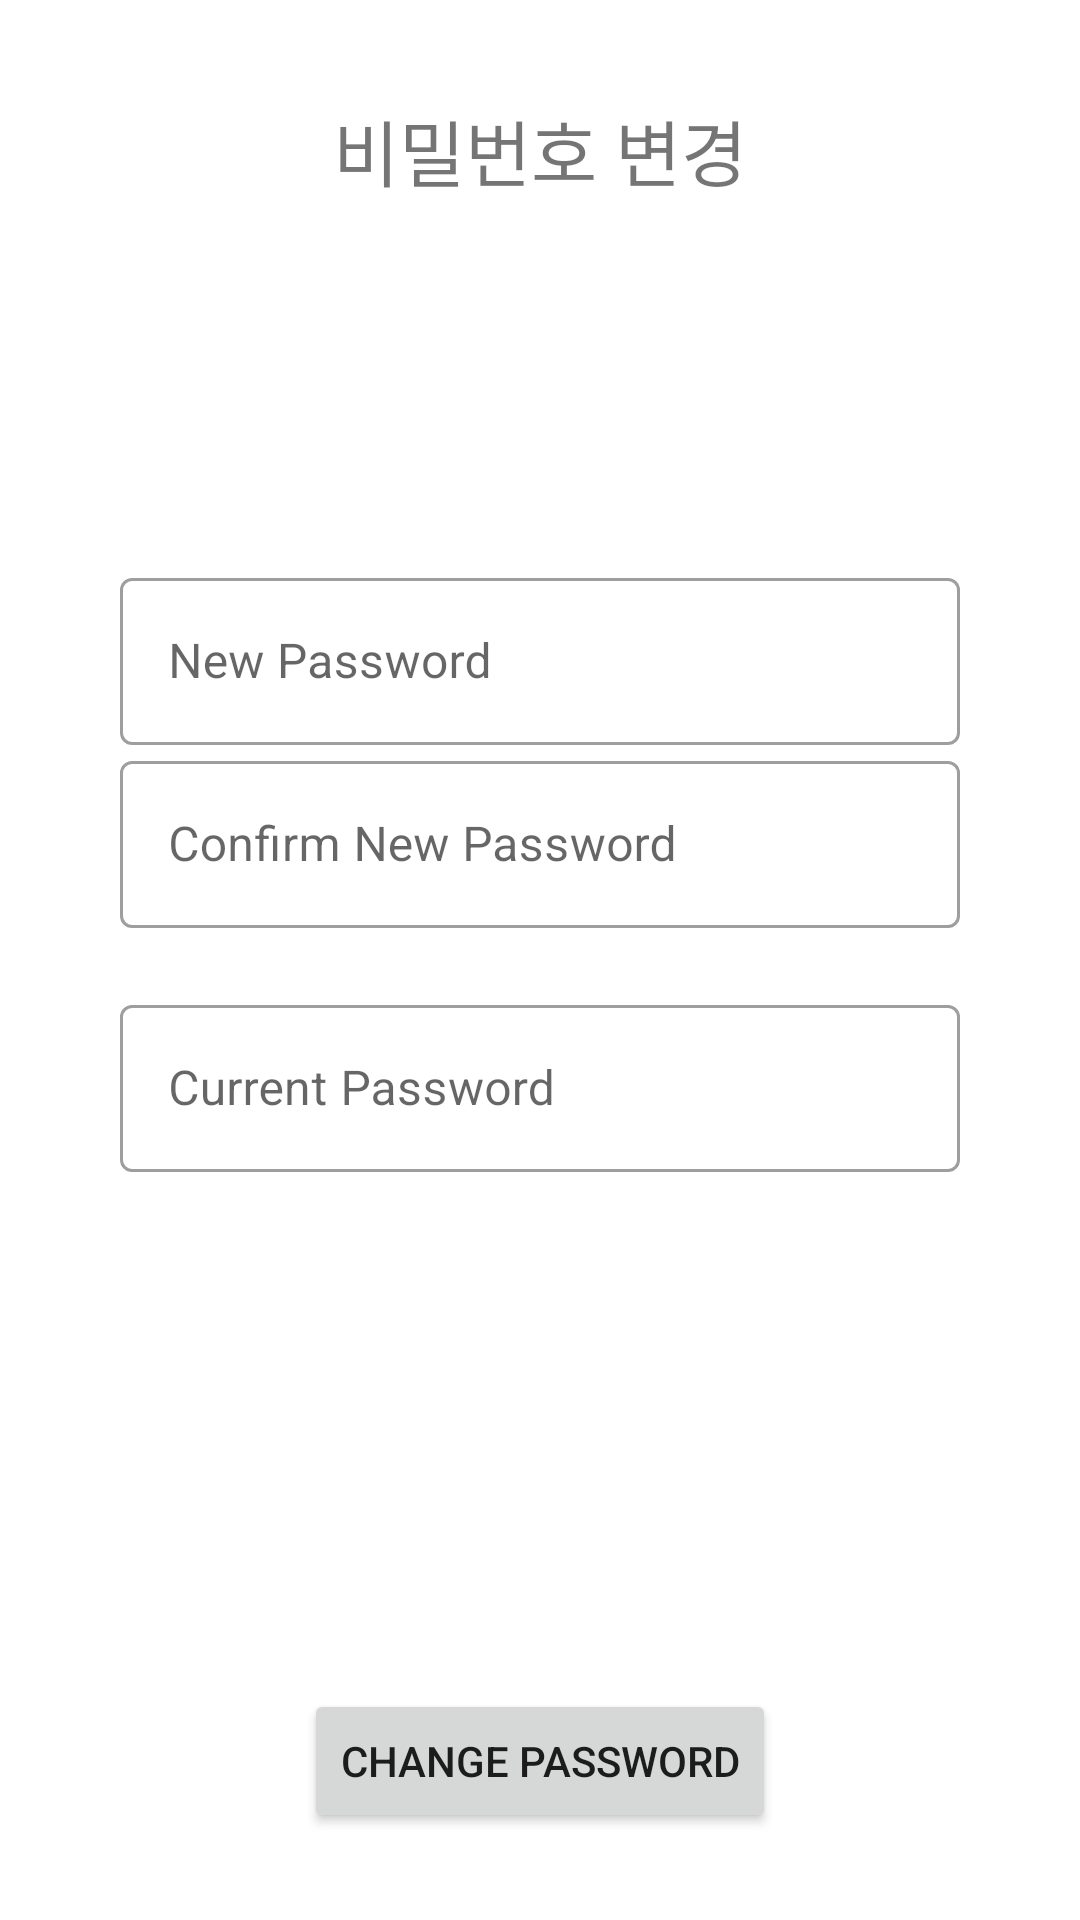

Reconstruct the res/layout file that produces this screen, plus the resources it refers to.
<!-- AndroidManifest.xml: application theme Theme.Goorum -->
<!-- res/layout/activity_password.xml -->
<?xml version="1.0" encoding="utf-8"?>
<layout xmlns:android="http://schemas.android.com/apk/res/android"
    xmlns:app="http://schemas.android.com/apk/res-auto"
    xmlns:tools="http://schemas.android.com/tools">

    <data>

    </data>

    <androidx.constraintlayout.widget.ConstraintLayout
        android:layout_width="match_parent"
        android:layout_height="match_parent"
        tools:context=".my.PasswordActivity">

        <TextView
            android:id="@+id/textView2"
            android:layout_width="wrap_content"
            android:layout_height="wrap_content"
            android:text="비밀번호 변경"
            android:textSize="24sp"
            app:layout_constraintBottom_toBottomOf="@+id/ivClose"
            app:layout_constraintEnd_toEndOf="parent"
            app:layout_constraintHorizontal_bias="0.5"
            app:layout_constraintStart_toStartOf="parent"
            app:layout_constraintTop_toTopOf="@+id/ivClose"
            app:layout_constraintVertical_bias="0.562" />

        <ImageView
            android:id="@+id/ivClose"
            android:layout_width="@dimen/top_button"
            android:layout_height="64dp"
            android:layout_marginTop="16dp"
            android:layout_marginEnd="16dp"
            android:contentDescription="close"
            app:layout_constraintEnd_toEndOf="parent"
            app:layout_constraintTop_toTopOf="parent"
            app:srcCompat="@drawable/ic_close_foreground" />

        <com.google.android.material.textfield.TextInputLayout
            android:id="@+id/etNewPassword"
            android:layout_width="@dimen/login_input_width"
            android:layout_height="wrap_content"
            android:ems="10"
            android:hint="New Password"
            android:layout_marginTop="120dp"
            style="@style/Widget.MaterialComponents.TextInputLayout.OutlinedBox"
            app:layout_constraintEnd_toEndOf="parent"
            app:layout_constraintStart_toStartOf="parent"
            app:layout_constraintTop_toBottomOf="@+id/textView2">

            <com.google.android.material.textfield.TextInputEditText
                android:layout_width="match_parent"
                android:layout_height="wrap_content"
                android:inputType="textPassword" />

        </com.google.android.material.textfield.TextInputLayout>

        <com.google.android.material.textfield.TextInputLayout
            android:id="@+id/etConfirmNewPassword"
            style="@style/Widget.MaterialComponents.TextInputLayout.OutlinedBox"
            android:layout_width="@dimen/login_input_width"
            android:layout_height="wrap_content"
            android:ems="10"
            android:hint="Confirm New Password"
            app:errorEnabled="true"
            app:layout_constraintEnd_toEndOf="parent"
            app:layout_constraintStart_toStartOf="parent"
            app:layout_constraintTop_toBottomOf="@+id/etNewPassword">

            <com.google.android.material.textfield.TextInputEditText
                android:layout_width="match_parent"
                android:layout_height="wrap_content"
                android:inputType="textPassword" />

        </com.google.android.material.textfield.TextInputLayout>

        <com.google.android.material.textfield.TextInputLayout
            android:id="@+id/etCurPassword"
            style="@style/Widget.MaterialComponents.TextInputLayout.OutlinedBox"
            android:layout_width="@dimen/login_input_width"
            android:layout_height="wrap_content"
            android:ems="10"
            android:hint="Current Password"
            app:errorEnabled="true"
            app:layout_constraintEnd_toEndOf="parent"
            app:layout_constraintStart_toStartOf="parent"
            app:layout_constraintTop_toBottomOf="@+id/etConfirmNewPassword">

            <com.google.android.material.textfield.TextInputEditText
                android:layout_width="match_parent"
                android:layout_height="wrap_content"
                android:inputType="textPassword" />

        </com.google.android.material.textfield.TextInputLayout>

        <Button
            android:id="@+id/bChangePassword"
            android:layout_width="wrap_content"
            android:layout_height="wrap_content"
            android:layout_marginTop="152dp"
            android:text="Change Password"
            app:layout_constraintEnd_toEndOf="parent"
            app:layout_constraintStart_toStartOf="parent"
            app:layout_constraintTop_toBottomOf="@+id/etCurPassword" />
    </androidx.constraintlayout.widget.ConstraintLayout>
</layout>
<!-- resources referenced by this layout -->
<resources>
  <dimen name="login_input_width">280dp</dimen>
  <dimen name="top_button">52dp</dimen>
  <style name="Theme.Goorum" parent="Theme.MaterialComponents.DayNight.DarkActionBar">
          
          <item name="colorPrimary">@color/purple_500</item>
          <item name="colorPrimaryVariant">@color/purple_700</item>
          <item name="colorOnPrimary">@color/white</item>
          
          <item name="colorSecondary">@color/teal_200</item>
          <item name="colorSecondaryVariant">@color/teal_700</item>
          <item name="colorOnSecondary">@color/black</item>
          
          <item name="android:statusBarColor" tools:targetApi="l">?attr/colorPrimaryVariant</item>
          
      </style>
  <color name="purple_500">#FF6200EE</color>
  <color name="purple_700">#FF3700B3</color>
  <color name="white">#FFFFFFFF</color>
  <color name="teal_200">#FF03DAC5</color>
  <color name="teal_700">#FF018786</color>
  <color name="black">#FF000000</color>
</resources>
